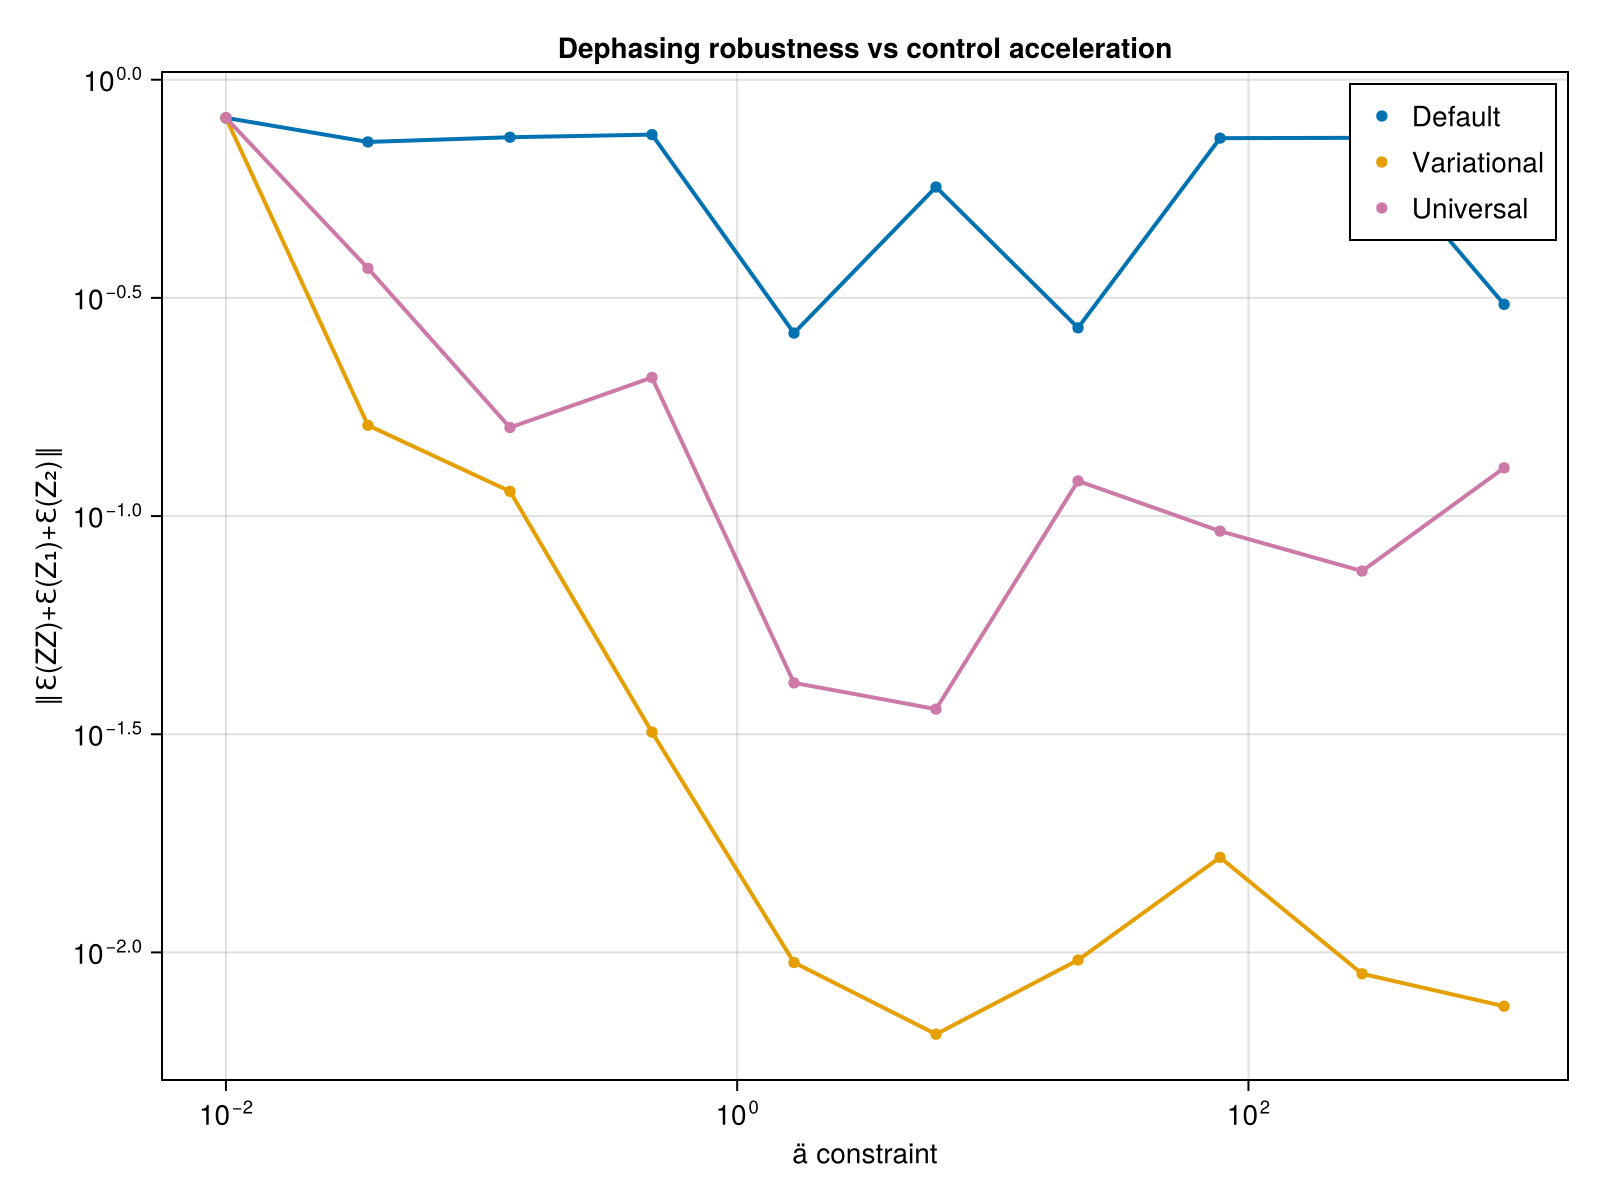

Source data for this figure (header and first rows):
ä_vals, def_avg_vec, uni_avg_vec, var_avg_vec, def_F, var_F, uni_F, var_full_vec, def_full_vec, uni_full_vec
0.01, 0.8176, 0.8178, 0.8179, 0.503, 0.503, 0.503, Any[0.9934361984304044, 0.72889952596979…, Any[0.9933962669612662, 0.72861699983113…, Any[0.9934265586503263, 0.72874395963768…
0.03594, 0.7201, 0.3697, 0.1614, 0.5585, 0.5585, 0.985, Any[0.4952750583671089, 0.49625480268670…, Any[0.8952831717663575, 0.63385979802110…, Any[0.5911589557687563, 0.47300887399456…
0.1292, 0.7382, 0.1596, 0.1139, 1, 1, 0.9996, Any[0.23520332885337708, 0.1459763266251…, Any[0.03708478162931322, 0.0474191537119…, Any[0.1595556051519497, 0.12015280820804…
0.4642, 0.7485, 0.2078, 0.03198, 1, 1, 0.9999, Any[0.3921873379207459, 0.20052250397995…, Any[0.022884776087598153, 0.027109772523…, Any[0.03033835990148053, 0.2442915790662…
1.668, 0.2626, 0.04146, 0.009481, 0.9993, 0.9993, 0.9997, Any[0.1262321134516859, 0.14765052711645…, Any[0.6833910840809608, 0.01830840358674…, Any[0.4350706463321831, 0.06455854565264…
5.995, 0.5677, 0.0361, 0.006496, 0.9963, 0.9964, 1, Any[0.34535340951809546, 0.0201735342682…, Any[0.051989706410677426, 0.014615740550…, Any[0.2025539215948786, 0.04737584919050…
21.54, 0.27, 0.1203, 0.009606, 0.9505, 0.9511, 1, Any[0.2828517046543581, 0.23167277958392…, Any[0.5785416410877731, 0.09166402158956…, Any[0.11094712964405151, 0.0316049521216…
77.43, 0.7347, 0.09237, 0.01651, 0.9999, 0.9999, 0.9999, Any[0.3617341364898345, 0.12929477541875…, Any[0.04796541013692834, 0.0743866346232…, Any[0.21783009409731738, 0.1314064901136…
278.3, 0.7359, 0.07481, 0.008933, 0.9987, 0.9987, 1, Any[0.73517984718599, 0.0681319356026542…, Any[0.04758350356496095, 0.0737812147286…, Any[0.1434052209691783, 0.02892900873875…
1000, 0.3056, 0.129, 0.007527, 0.9998, 0.9998, 0.9999, Any[0.2831831087829951, 0.34812056378383…, Any[0.6010889499278101, 0.02895529439710…, Any[0.12968602767226808, 0.0488830408123…
